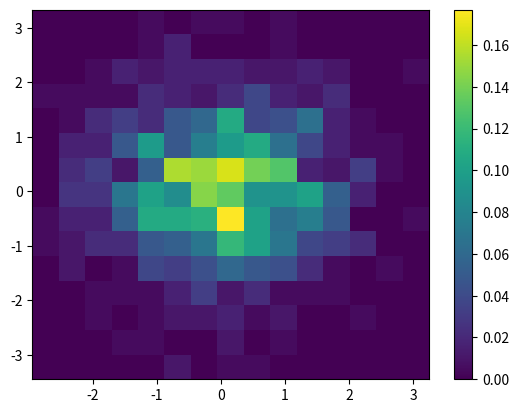
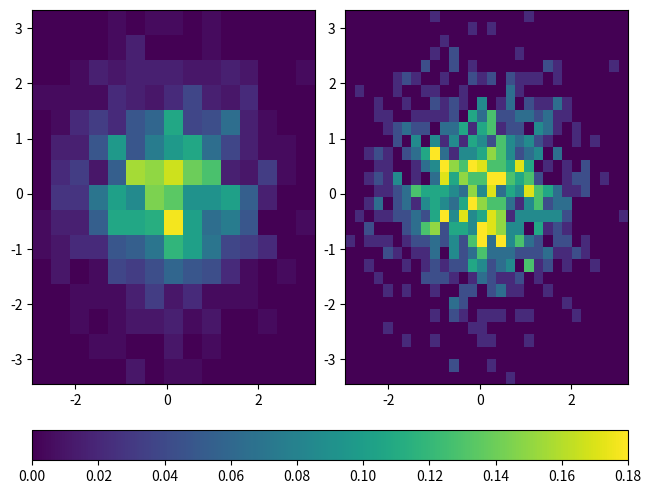
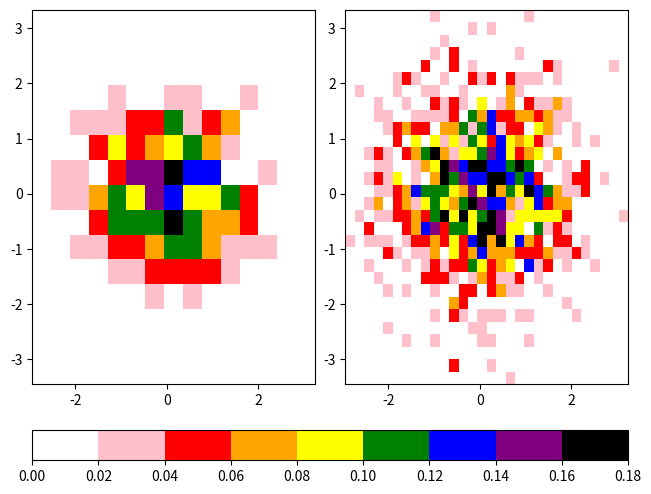
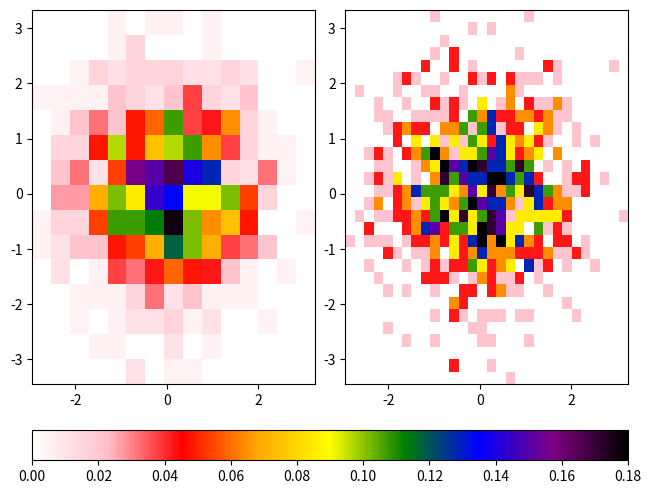
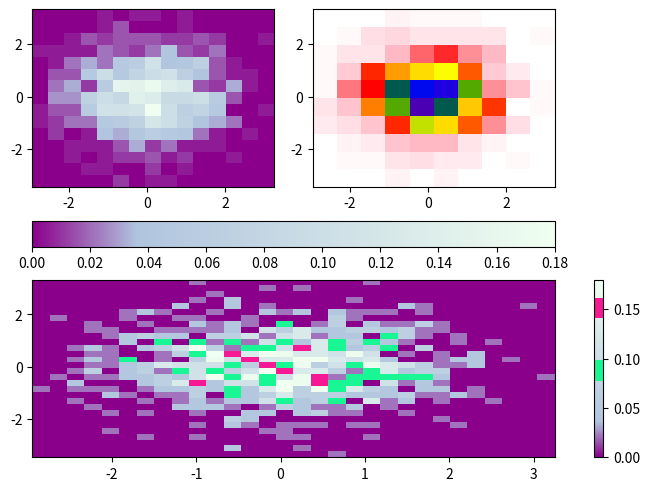

These charts were generated, in order, by the following Python code:
from matplotlib import pyplot as plt
import numpy as np

npts = 1000
nbins = 15

x = np.random.normal(size=npts)
y = np.random.normal(size=npts)

fig = plt.figure()
ax = plt.gca()

plt.hist2d(x, y, bins=nbins, density=True)
plt.colorbar()

fig, ax = plt.subplots(nrows=1, ncols=2, constrained_layout=True)

hist1 = ax[0].hist2d(x, y, bins=15, density=True, vmax=0.18)
hist2 = ax[1].hist2d(x, y, bins=30, density=True, vmax=0.18)

cbar = fig.colorbar(hist1[3], ax=ax, location='bottom')

from matplotlib.colors import Normalize, ListedColormap

colors = ['white','pink','red','orange','yellow','green','blue','purple','black']
ccmap = ListedColormap(colors)
norm = Normalize(vmin=0, vmax=0.18)

fig, ax = plt.subplots(nrows=1, ncols=2, constrained_layout=True)

hist1 = ax[0].hist2d(x, y, bins=15, density=True, cmap=ccmap, norm=norm)
hist2 = ax[1].hist2d(x, y, bins=30, density=True, cmap=ccmap, norm=norm)

cbar = fig.colorbar(hist1[3], ax=ax, location='bottom')

from matplotlib.colors import LinearSegmentedColormap

cbcmap = LinearSegmentedColormap.from_list("cbcmap", colors)

fig, ax = plt.subplots(nrows=1, ncols=2, constrained_layout=True)

hist1 = ax[0].hist2d(x, y, bins=15, density=True, cmap=cbcmap, norm=norm)
hist2 = ax[1].hist2d(x, y, bins=30, density=True, cmap=cbcmap, norm=norm)

cbar = fig.colorbar(hist1[3], ax=ax, location='bottom')

colors = ['darkmagenta', 'lightsteelblue', 'honeydew']
nodes = [0.0, 0.2, 1.0]
prettycmap = LinearSegmentedColormap.from_list("prettycmap", list(zip(nodes, colors)))
prettycmap

altcolors = prettycmap(np.linspace(0, 1, 256))
altcolors

pink = np.array([248/256, 24/256, 148/256, 1])
green = np.array([24/256, 248/256, 148/256, 1])
altcolors[110:140] = green
altcolors[200:230] = pink

altprettycmap = ListedColormap(altcolors)
altprettycmap

axdict = plt.figure(constrained_layout=True).subplot_mosaic(
    """
    AB
    CC
    """
)

histA = axdict['A'].hist2d(x, y, bins=15, density=True, cmap=prettycmap, norm=norm)
histB = axdict['B'].hist2d(x, y, bins=10, density=True, cmap=cbcmap, norm=norm)
histC = axdict['C'].hist2d(x, y, bins=30, density=True, cmap=altprettycmap, norm=norm)

plt.colorbar(histA[3], ax=[axdict['A'], axdict['B']], location='bottom')
plt.colorbar(histC[3], ax=[axdict['C']], location='right')